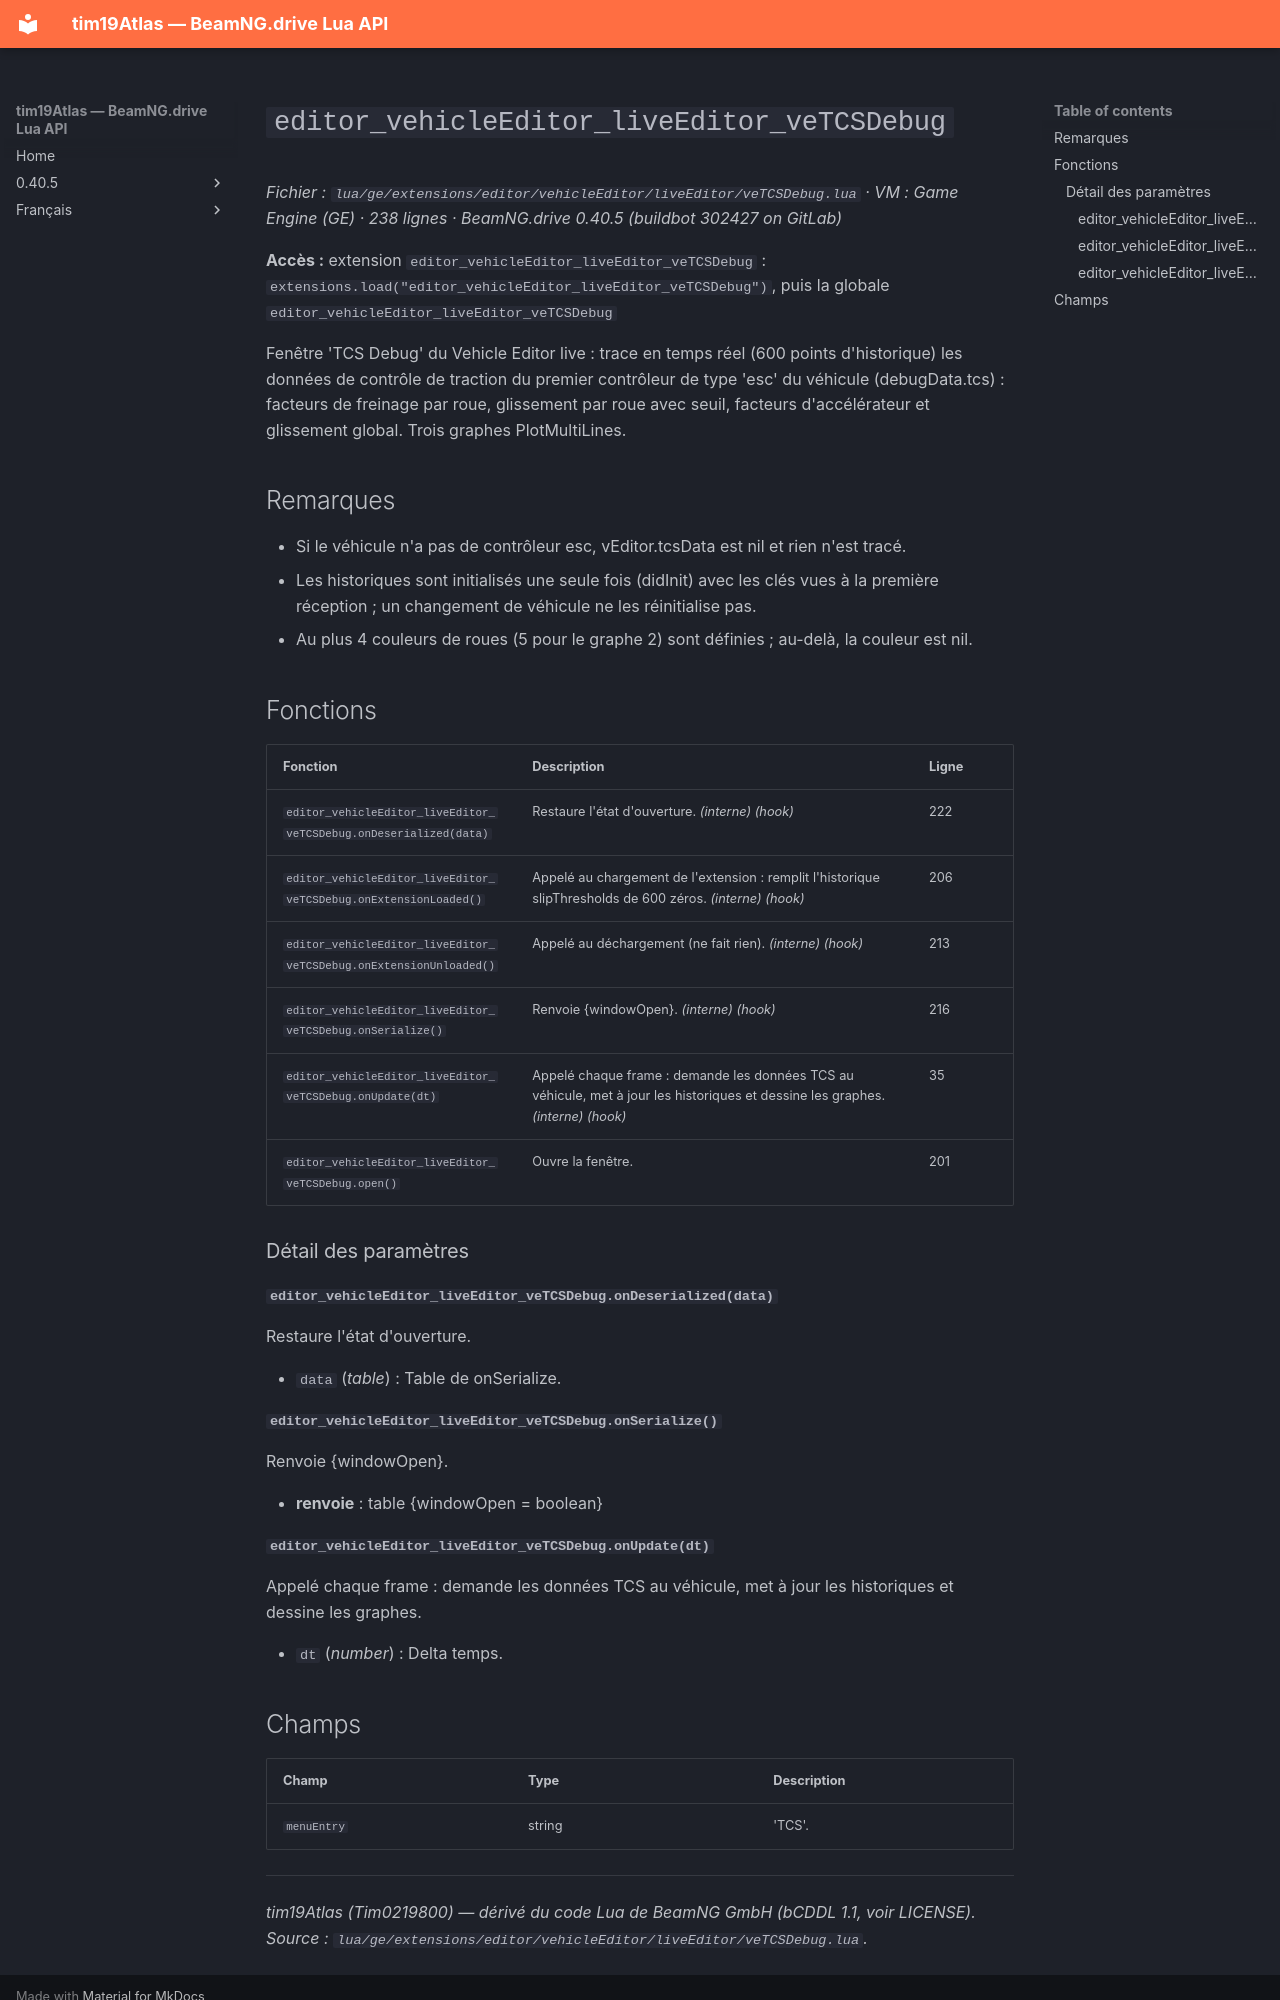

repository: Tim0219800/beamng-lua-atlas · page: fr/0.40.5/ge/extensions/editor/vehicleEditor/liveEditor/veTCSDebug.html · generator: mkdocs

# `editor_vehicleEditor_liveEditor_veTCSDebug`

*Fichier : `lua/ge/extensions/editor/vehicleEditor/liveEditor/veTCSDebug.lua` · VM : Game Engine (GE) · 238 lignes · BeamNG.drive 0.40.5 (buildbot 302427 on GitLab)*

**Accès :** extension `editor_vehicleEditor_liveEditor_veTCSDebug` : `extensions.load("editor_vehicleEditor_liveEditor_veTCSDebug")`, puis la globale `editor_vehicleEditor_liveEditor_veTCSDebug`

Fenêtre 'TCS Debug' du Vehicle Editor live : trace en temps réel (600 points d'historique) les données de contrôle de traction du premier contrôleur de type 'esc' du véhicule (debugData.tcs) : facteurs de freinage par roue, glissement par roue avec seuil, facteurs d'accélérateur et glissement global. Trois graphes PlotMultiLines.

## Remarques

- Si le véhicule n'a pas de contrôleur esc, vEditor.tcsData est nil et rien n'est tracé.
- Les historiques sont initialisés une seule fois (didInit) avec les clés vues à la première réception ; un changement de véhicule ne les réinitialise pas.
- Au plus 4 couleurs de roues (5 pour le graphe 2) sont définies ; au-delà, la couleur est nil.

## Fonctions

| Fonction | Description | Ligne |
|---|---|---|
| `editor_vehicleEditor_liveEditor_veTCSDebug.onDeserialized(data)` | Restaure l'état d'ouverture. *(interne)* *(hook)* | 222 |
| `editor_vehicleEditor_liveEditor_veTCSDebug.onExtensionLoaded()` | Appelé au chargement de l'extension : remplit l'historique slipThresholds de 600 zéros. *(interne)* *(hook)* | 206 |
| `editor_vehicleEditor_liveEditor_veTCSDebug.onExtensionUnloaded()` | Appelé au déchargement (ne fait rien). *(interne)* *(hook)* | 213 |
| `editor_vehicleEditor_liveEditor_veTCSDebug.onSerialize()` | Renvoie {windowOpen}. *(interne)* *(hook)* | 216 |
| `editor_vehicleEditor_liveEditor_veTCSDebug.onUpdate(dt)` | Appelé chaque frame : demande les données TCS au véhicule, met à jour les historiques et dessine les graphes. *(interne)* *(hook)* | 35 |
| `editor_vehicleEditor_liveEditor_veTCSDebug.open()` | Ouvre la fenêtre. | 201 |

### Détail des paramètres

#### `editor_vehicleEditor_liveEditor_veTCSDebug.onDeserialized(data)`

Restaure l'état d'ouverture.

- `data` (*table*) : Table de onSerialize.

#### `editor_vehicleEditor_liveEditor_veTCSDebug.onSerialize()`

Renvoie {windowOpen}.

- **renvoie** : table {windowOpen = boolean}

#### `editor_vehicleEditor_liveEditor_veTCSDebug.onUpdate(dt)`

Appelé chaque frame : demande les données TCS au véhicule, met à jour les historiques et dessine les graphes.

- `dt` (*number*) : Delta temps.
